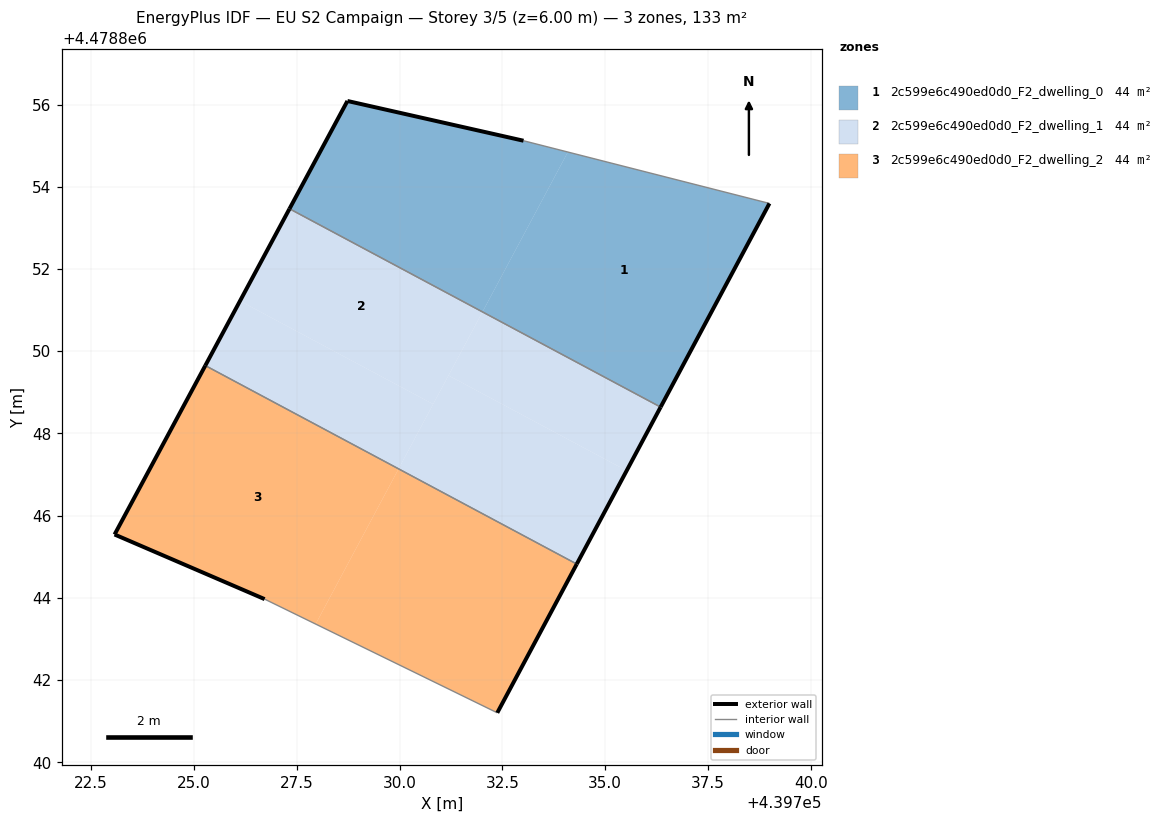
=== STOREY PLAN SPEC (per zone: floor XY polygon, exterior-wall plan segments, windows/doors) ===
zone 1: 2c599e6c490ed0d0_F2_dwelling_0  (44.3 m²)
  floor: (439732.02, 4478850.96) (439734.09, 4478854.84) (439733.02, 4478855.12) (439728.73, 4478856.09) (439727.32, 4478853.46)
  floor: (439736.35, 4478848.64) (439739.00, 4478853.59) (439734.09, 4478854.84) (439732.02, 4478850.96)
  exterior wall: (439728.73, 4478856.09) – (439733.02, 4478855.12)  [4.4 m]
  exterior wall: (439739.00, 4478853.59) – (439736.35, 4478848.64)  [5.6 m]
  exterior wall: (439727.32, 4478853.46) – (439728.73, 4478856.09)  [3.0 m]
  interior walls: 2
zone 2: 2c599e6c490ed0d0_F2_dwelling_1  (44.3 m²)
  floor: (439734.31, 4478844.82) (439735.52, 4478847.09) (439731.19, 4478849.41) (439729.98, 4478847.14)
  floor: (439730.82, 4478848.71) (439732.02, 4478850.96) (439727.32, 4478853.46) (439726.12, 4478851.22)
  floor: (439729.98, 4478847.14) (439730.82, 4478848.71) (439726.12, 4478851.22) (439725.28, 4478849.65)
  floor: (439735.52, 4478847.09) (439736.35, 4478848.64) (439732.02, 4478850.96) (439731.19, 4478849.41)
  exterior wall: (439736.35, 4478848.64) – (439734.31, 4478844.82)  [4.3 m]
  exterior wall: (439725.28, 4478849.65) – (439727.32, 4478853.46)  [4.3 m]
  interior walls: 2
zone 3: 2c599e6c490ed0d0_F2_dwelling_2  (44.3 m²)
  floor: (439727.96, 4478843.36) (439729.98, 4478847.14) (439725.28, 4478849.65) (439723.07, 4478845.54) (439726.72, 4478843.97)
  floor: (439732.38, 4478841.21) (439734.31, 4478844.82) (439729.98, 4478847.14) (439727.96, 4478843.36)
  exterior wall: (439723.07, 4478845.54) – (439725.28, 4478849.65)  [4.7 m]
  exterior wall: (439734.31, 4478844.82) – (439732.38, 4478841.21)  [4.1 m]
  exterior wall: (439726.72, 4478843.97) – (439723.07, 4478845.54)  [4.0 m]
  interior walls: 2

=== DERIVED (storey summary) ===
Building: EU S2 Campaign
Storey: 3 of 5  (floor level z = 6.00 m)
Storey gross floor area: 133.0 m²
Zones on this storey: 3
  - 2c599e6c490ed0d0_F2_dwelling_0: floor 44.3 m²; exterior wall 13.0 m (39.0 m²); WWR 0.0%
  - 2c599e6c490ed0d0_F2_dwelling_1: floor 44.3 m²; exterior wall 8.7 m (26.0 m²); WWR 0.0%
  - 2c599e6c490ed0d0_F2_dwelling_2: floor 44.3 m²; exterior wall 12.7 m (38.2 m²); WWR 0.0%
Zone adjacency (shared interzone walls):
  - 2c599e6c490ed0d0_F2_dwelling_0 ↔ 2c599e6c490ed0d0_F2_dwelling_1
  - 2c599e6c490ed0d0_F2_dwelling_1 ↔ 2c599e6c490ed0d0_F2_dwelling_2